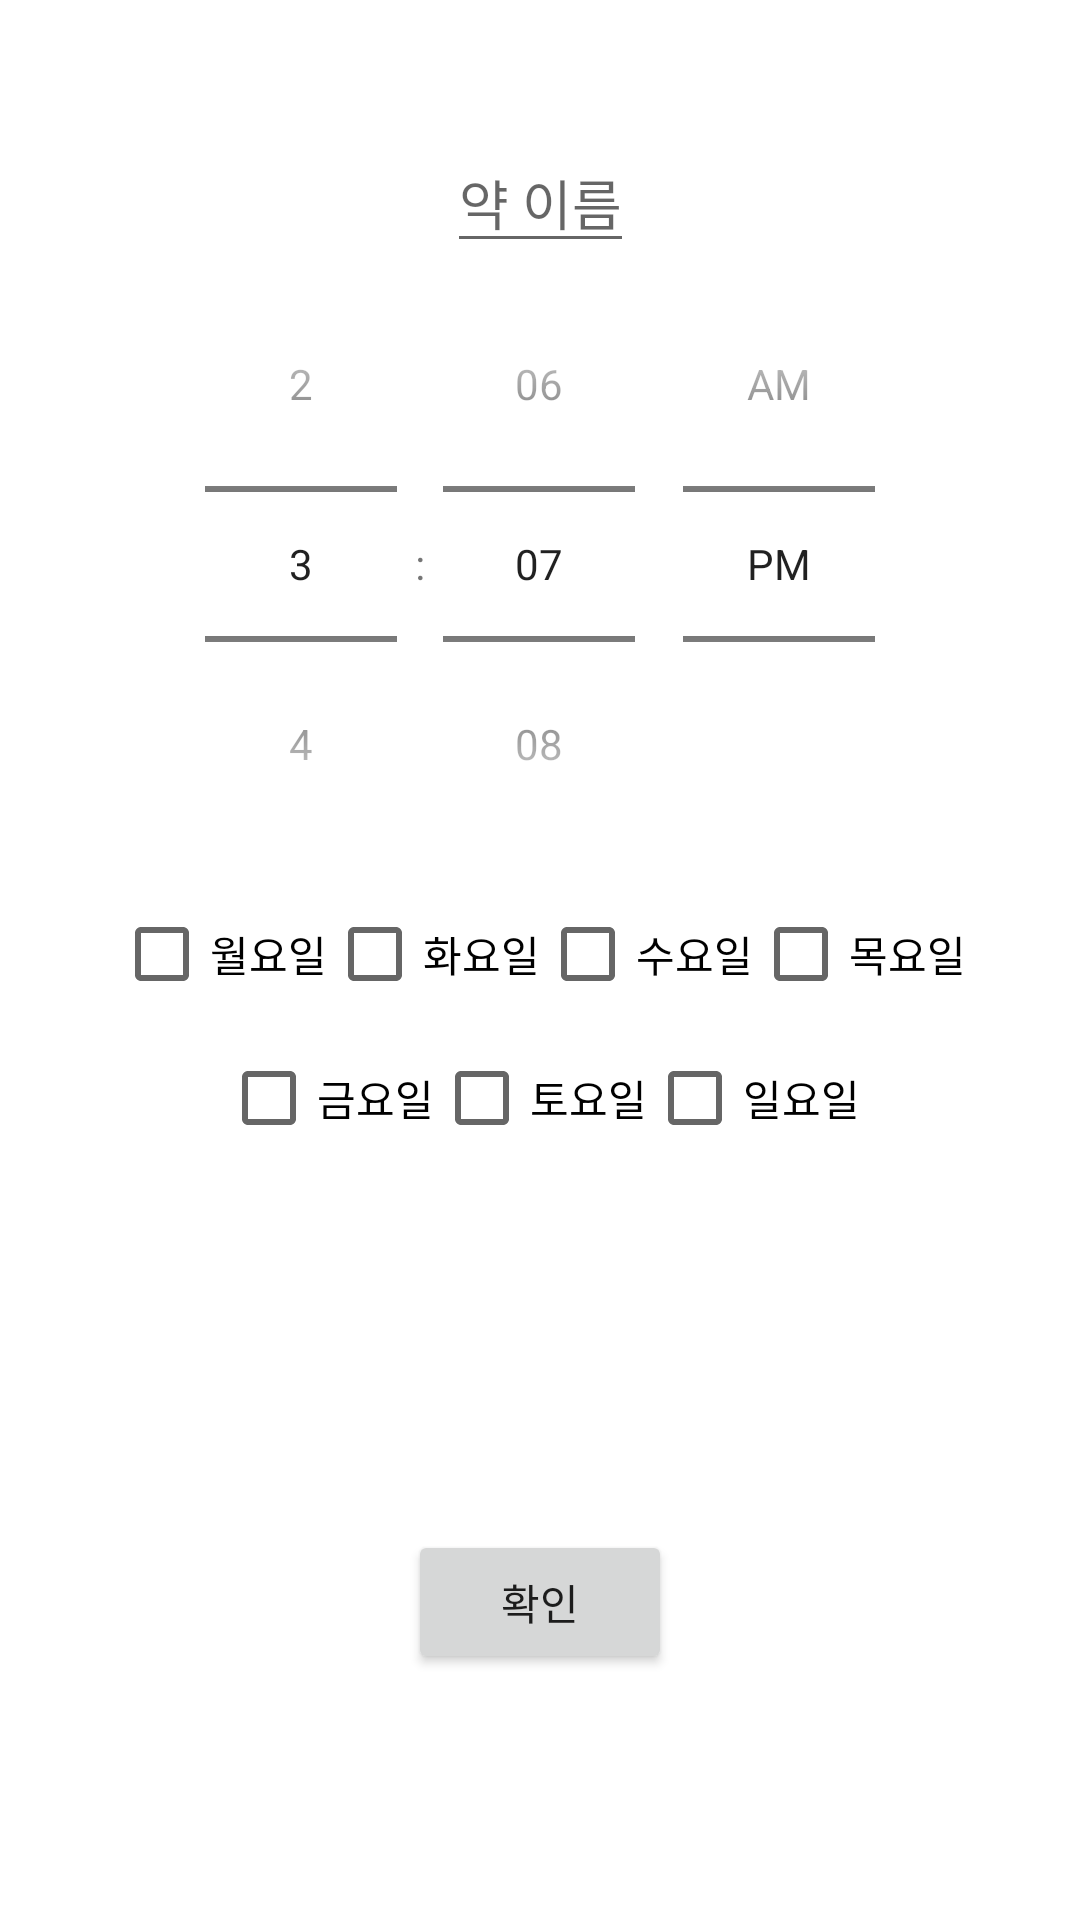

Produce the Android XML layout that renders to this screen, including the resource entries it uses.
<!-- AndroidManifest.xml: application theme Theme.How_medicine -->
<!-- res/layout/activity_time_picker.xml -->
<?xml version="1.0" encoding="utf-8"?>
<androidx.constraintlayout.widget.ConstraintLayout xmlns:android="http://schemas.android.com/apk/res/android"
    xmlns:app="http://schemas.android.com/apk/res-auto"
    xmlns:tools="http://schemas.android.com/tools"
    android:layout_width="match_parent"
    android:layout_height="match_parent"
    tools:context=".TimePickerActivity">

    <EditText
        android:id="@+id/edit_name"
        android:layout_width="wrap_content"
        android:layout_height="wrap_content"
        app:layout_constraintStart_toStartOf="parent"
        app:layout_constraintEnd_toEndOf="parent"
        app:layout_constraintBottom_toTopOf="@id/time_layout"
        app:layout_constraintTop_toTopOf="parent"
        android:layout_marginTop="50dp"
        android:hint="약 이름">
    </EditText>

    <RelativeLayout
        android:id="@+id/time_layout"
        android:layout_width="match_parent"
        android:layout_height="wrap_content"
        app:layout_constraintBottom_toTopOf="@id/button_layout"
        app:layout_constraintTop_toTopOf="parent">

        <TimePicker
            android:id="@+id/time_picker"
            android:layout_width="wrap_content"
            android:layout_height="wrap_content"
            android:layout_centerInParent="true"
            android:timePickerMode="spinner" />

    </RelativeLayout>

    <LinearLayout
        android:id="@+id/button_layout"
        android:layout_width="wrap_content"
        android:layout_height="wrap_content"
        app:layout_constraintStart_toStartOf="parent"
        app:layout_constraintEnd_toEndOf="parent"
        app:layout_constraintBottom_toBottomOf="parent"
        app:layout_constraintTop_toBottomOf="@+id/time_layout"
        android:gravity="center">

        <Button
            android:id="@+id/okBtn"
            android:layout_width="wrap_content"
            android:layout_height="wrap_content"
            android:layout_weight="1"
            android:text="확인"/>

    </LinearLayout>

    <LinearLayout
        android:id="@+id/week_layout1"
        android:layout_width="wrap_content"
        android:layout_height="wrap_content"
        app:layout_constraintStart_toStartOf="parent"
        app:layout_constraintEnd_toEndOf="parent"
        app:layout_constraintTop_toBottomOf="@+id/time_layout"
        app:layout_constraintBottom_toTopOf="@+id/week_layout2">


        <CheckBox
            android:id="@+id/cb_mon"
            android:layout_width="wrap_content"
            android:layout_height="wrap_content"
            android:text="월요일"
            app:layout_constraintBottom_toBottomOf="parent"
            app:layout_constraintEnd_toStartOf="@+id/cb_tue"
            app:layout_constraintHorizontal_bias="0.5"
            tools:ignore="MissingConstraints" />

        <CheckBox
            android:id="@+id/cb_tue"
            android:layout_width="wrap_content"
            android:layout_height="wrap_content"
            android:text="화요일"
            app:layout_constraintBottom_toBottomOf="parent"
            app:layout_constraintEnd_toStartOf="@+id/cb_wed"
            app:layout_constraintHorizontal_bias="0.5"
            app:layout_constraintStart_toEndOf="@+id/cb_mon"
            tools:ignore="MissingConstraints" />

        <CheckBox
            android:id="@+id/cb_wed"
            android:layout_width="wrap_content"
            android:layout_height="wrap_content"
            android:text="수요일"
            app:layout_constraintBottom_toBottomOf="parent"
            app:layout_constraintEnd_toEndOf="parent"
            app:layout_constraintHorizontal_bias="0.5"
            app:layout_constraintStart_toEndOf="@+id/cb_tue"
            tools:ignore="MissingConstraints" />

        <CheckBox
            android:id="@+id/cb_thu"
            android:layout_width="wrap_content"
            android:layout_height="wrap_content"
            android:text="목요일"
            app:layout_constraintBottom_toBottomOf="parent"
            app:layout_constraintEnd_toStartOf="@+id/cb_fri"
            app:layout_constraintHorizontal_bias="0.5"
            app:layout_constraintStart_toStartOf="parent"
            tools:ignore="MissingConstraints" />

    </LinearLayout>

    <LinearLayout
        android:id="@+id/week_layout2"
        android:layout_width="wrap_content"
        android:layout_height="wrap_content"
        app:layout_constraintStart_toStartOf="parent"
        app:layout_constraintEnd_toEndOf="parent"
        app:layout_constraintTop_toBottomOf="@+id/week_layout1"
        app:layout_constraintBottom_toTopOf="@+id/button_layout">

        <CheckBox
            android:id="@+id/cb_fri"
            android:layout_width="wrap_content"
            android:layout_height="wrap_content"
            android:text="금요일"
            app:layout_constraintBottom_toBottomOf="parent"
            app:layout_constraintEnd_toStartOf="@+id/cb_sat"
            app:layout_constraintHorizontal_bias="0.5"
            android:layout_marginBottom="50dp"
            app:layout_constraintStart_toEndOf="@+id/cb_thu"
            tools:ignore="MissingConstraints" />

        <CheckBox
            android:id="@+id/cb_sat"
            android:layout_width="wrap_content"
            android:layout_height="wrap_content"
            android:text="토요일"
            app:layout_constraintBottom_toBottomOf="parent"
            app:layout_constraintEnd_toStartOf="@id/cb_sun"
            app:layout_constraintHorizontal_bias="0.5"
            android:layout_marginBottom="50dp"
            app:layout_constraintStart_toEndOf="@+id/cb_fri"
            tools:ignore="MissingConstraints" />

        <CheckBox
            android:id="@+id/cb_sun"
            android:layout_width="wrap_content"
            android:layout_height="wrap_content"
            android:text="일요일"
            app:layout_constraintBottom_toBottomOf="parent"
            app:layout_constraintEnd_toStartOf="@+id/cb_mon"
            android:layout_marginBottom="120dp"
            app:layout_constraintHorizontal_bias="0.5"
            app:layout_constraintStart_toStartOf="parent"
            tools:ignore="MissingConstraints" />

    </LinearLayout>

</androidx.constraintlayout.widget.ConstraintLayout>
<!-- resources referenced by this layout -->
<resources>
  <style name="Theme.How_medicine" parent="Theme.MaterialComponents.DayNight.DarkActionBar">
          
          <item name="colorPrimary">@color/teal_1</item>
          <item name="colorPrimaryVariant">@color/teal_2</item>
          <item name="colorOnPrimary">@color/teal_3</item>
          
          <item name="colorSecondary">@color/teal_2</item>
          <item name="colorSecondaryVariant">@color/teal_1</item>
          <item name="colorOnSecondary">@color/teal_3</item>
          
          <item name="android:statusBarColor" tools:targetApi="l">?attr/colorPrimaryVariant</item>
          
      </style>
  <color name="teal_1">#12CAD6</color>
  <color name="teal_2">#0FABBC</color>
  <color name="teal_3">#E4F9FF</color>
</resources>
